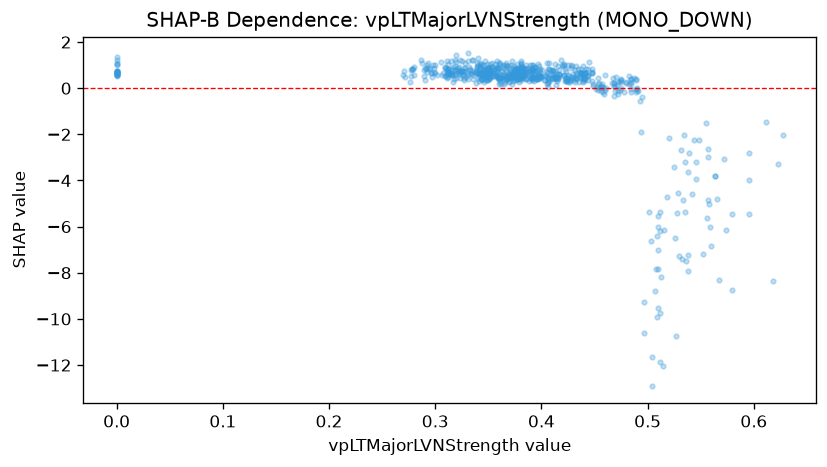

Source data for this figure (header and first rows):
feature_value, shap_value
0.384, 0.5733
0.375, 0.3448
0.415, 0.6159
0.475, 0.3452
0.475, 0.3978
0.377, 0.6071
0.377, 1.05
0.439, 0.4515
0.44, 0.4383
0.338, 0.2369
0.318, 0.3934
0.3, 0.6689
0.3, 1.004
0.272, 0.4661
0.276, 0.2519
0.0, 0.6722
0.32, 0.4462
0.341, 0.3262
0.317, 0.7756
0.317, 0.2898
0.343, 0.4175
0.383, 0.4409
0.378, 0.5105
0.382, 0.6538
0.374, 0.5583
0.385, 0.8137
0.419, 0.9903
0.429, 0.9433
0.439, 0.315
0.411, 0.7411
0.404, 0.5481
0.405, 1.105
0.416, 0.9764
0.417, 0.5661
0.393, 0.9093
0.394, 0.4036
0.42, 0.9523
0.402, 0.3372
0.405, 0.703
0.489, 0.3826
0.497, -9.272
0.507, -8.811
0.512, -11.88
0.529, -4.544
0.557, -4.858
0.579, -5.471
0.611, -1.457
0.623, -3.297
0.531, -2.688
0.542, -4.59
0.51, -6.02
0.526, -6.514
0.552, -7.183
0.544, -2.267
0.546, -3.192
0.546, -3.951
0.595, -5.468
0.595, -2.819
0.627, -2.023
0.557, -2.647
... 621 more rows
